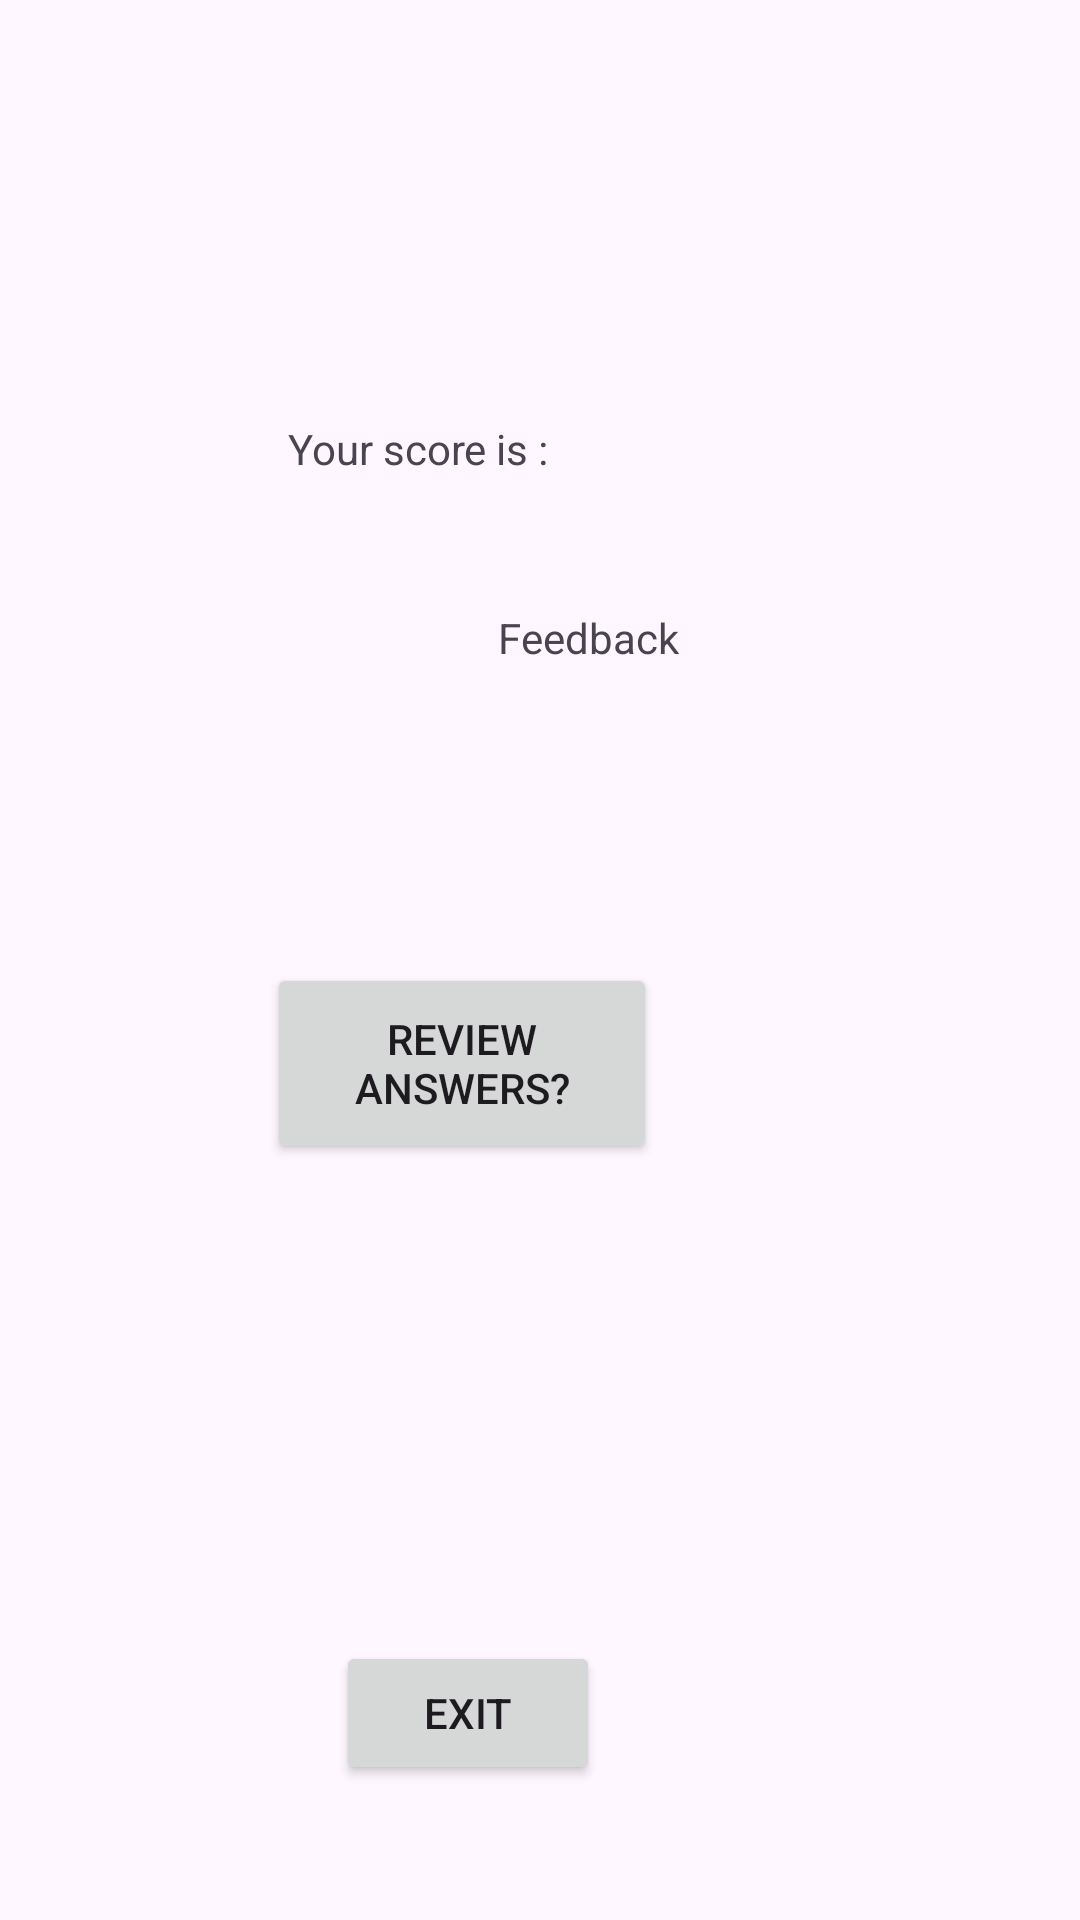

Layout XML and referenced resources for this Android screen:
<!-- AndroidManifest.xml: application theme Theme.IMAD_A2 -->
<!-- res/layout/activity_score.xml -->
<?xml version="1.0" encoding="utf-8"?>
<androidx.constraintlayout.widget.ConstraintLayout xmlns:android="http://schemas.android.com/apk/res/android"
    xmlns:app="http://schemas.android.com/apk/res-auto"
    xmlns:tools="http://schemas.android.com/tools"
    android:layout_width="match_parent"
    android:layout_height="match_parent">

    <TextView
        android:id="@+id/scoreText"
        android:layout_width="wrap_content"
        android:layout_height="wrap_content"
        android:layout_marginTop="140dp"
        android:layout_marginEnd="177dp"
        android:text="Your score is :"
        app:layout_constraintEnd_toEndOf="parent"
        app:layout_constraintTop_toTopOf="parent" />

    <TextView
        android:id="@+id/scorefeedbackText"
        android:layout_width="wrap_content"
        android:layout_height="wrap_content"
        android:layout_marginStart="166dp"
        android:layout_marginTop="44dp"
        android:text="Feedback"
        app:layout_constraintStart_toStartOf="parent"
        app:layout_constraintTop_toBottomOf="@+id/scoreText" />

    <Button
        android:id="@+id/reviewButton"
        android:layout_width="130dp"
        android:layout_height="67dp"
        android:layout_marginEnd="141dp"
        android:layout_marginBottom="252dp"
        android:text="Review Answers?"
        app:layout_constraintBottom_toBottomOf="parent"
        app:layout_constraintEnd_toEndOf="parent" />

    <Button
        android:id="@+id/exitButton"
        android:layout_width="wrap_content"
        android:layout_height="wrap_content"
        android:layout_marginTop="159dp"
        android:layout_marginEnd="160dp"
        android:text="Exit"
        android:textColorLink="#330707"
        app:iconTint="#571010"
        app:layout_constraintEnd_toEndOf="parent"
        app:layout_constraintTop_toBottomOf="@+id/reviewButton"
        app:rippleColor="#A91515" />
</androidx.constraintlayout.widget.ConstraintLayout>
<!-- resources referenced by this layout -->
<resources>
  <style name="Theme.IMAD_A2" parent="Base.Theme.IMAD_A2" />
  <style name="Base.Theme.IMAD_A2" parent="Theme.Material3.DayNight.NoActionBar">
          
          
      </style>
</resources>
